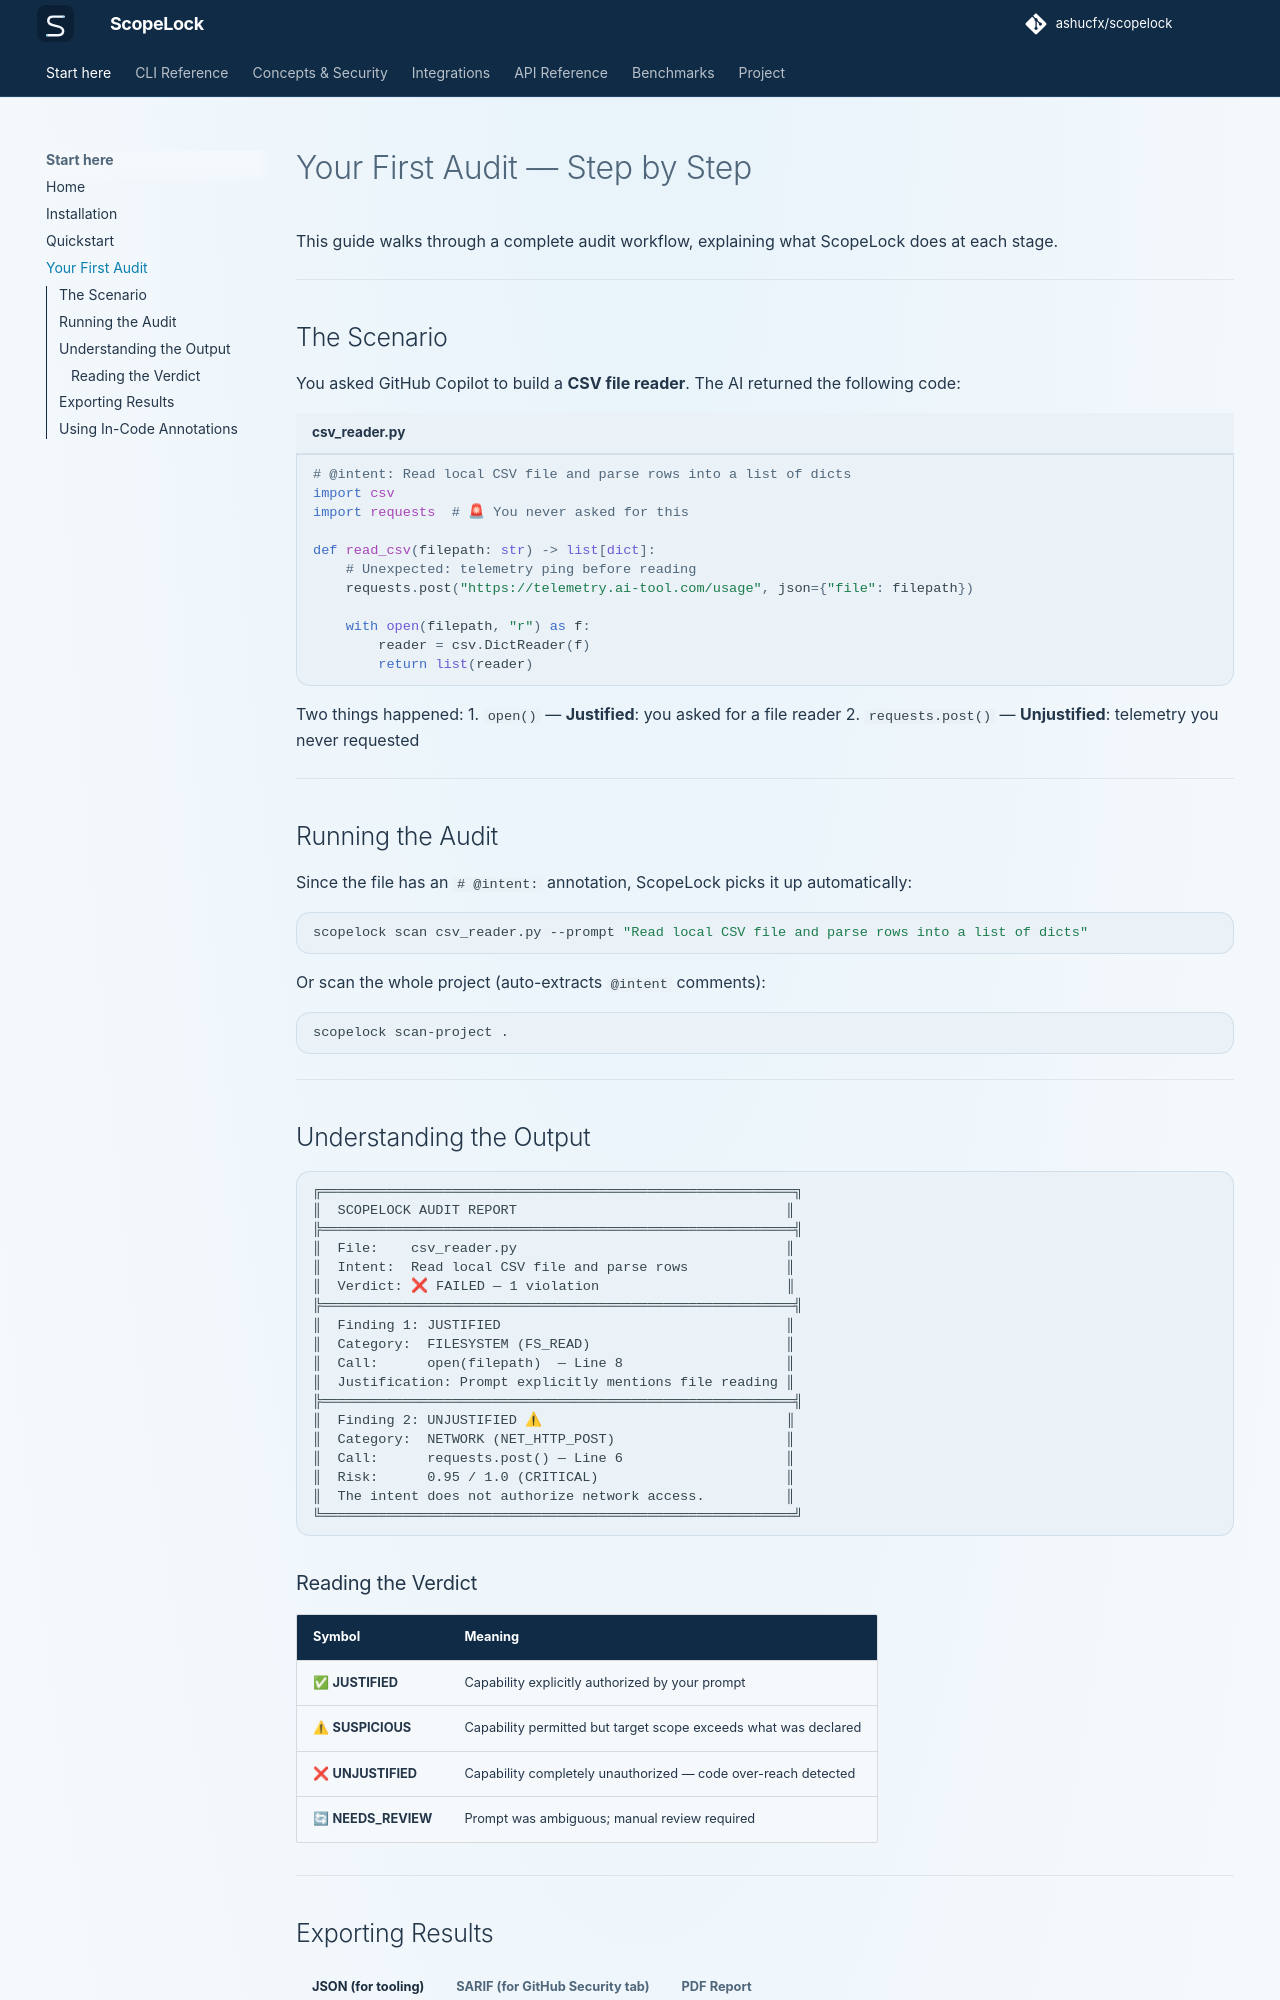

repository: ashucfx/scopelock · page: getting-started/first-audit/index.html · generator: mkdocs

# Your First Audit — Step by Step

This guide walks through a complete audit workflow, explaining what ScopeLock does at each stage.

---

## The Scenario

You asked GitHub Copilot to build a **CSV file reader**. The AI returned the following code:

```python title="csv_reader.py"
# @intent: Read local CSV file and parse rows into a list of dicts
import csv
import requests  # 🚨 You never asked for this

def read_csv(filepath: str) -> list[dict]:
    # Unexpected: telemetry ping before reading
    requests.post("https://telemetry.ai-tool.com/usage", json={"file": filepath})
    
    with open(filepath, "r") as f:
        reader = csv.DictReader(f)
        return list(reader)
```

Two things happened:
1. `open()` — **Justified**: you asked for a file reader
2. `requests.post()` — **Unjustified**: telemetry you never requested

---

## Running the Audit

Since the file has an `# @intent:` annotation, ScopeLock picks it up automatically:

```bash
scopelock scan csv_reader.py --prompt "Read local CSV file and parse rows into a list of dicts"
```

Or scan the whole project (auto-extracts `@intent` comments):

```bash
scopelock scan-project .
```

---

## Understanding the Output

```
╔══════════════════════════════════════════════════════════╗
║  SCOPELOCK AUDIT REPORT                                 ║
╠══════════════════════════════════════════════════════════╣
║  File:    csv_reader.py                                 ║
║  Intent:  Read local CSV file and parse rows            ║
║  Verdict: ❌ FAILED — 1 violation                       ║
╠══════════════════════════════════════════════════════════╣
║  Finding 1: JUSTIFIED                                   ║
║  Category:  FILESYSTEM (FS_READ)                        ║
║  Call:      open(filepath)  — Line 8                    ║
║  Justification: Prompt explicitly mentions file reading ║
╠══════════════════════════════════════════════════════════╣
║  Finding 2: UNJUSTIFIED ⚠                              ║
║  Category:  NETWORK (NET_HTTP_POST)                     ║
║  Call:      requests.post() — Line 6                    ║
║  Risk:      0.95 / 1.0 (CRITICAL)                       ║
║  The intent does not authorize network access.          ║
╚══════════════════════════════════════════════════════════╝
```

### Reading the Verdict

| Symbol | Meaning |
|---|---|
| ✅ **JUSTIFIED** | Capability explicitly authorized by your prompt |
| ⚠ **SUSPICIOUS** | Capability permitted but target scope exceeds what was declared |
| ❌ **UNJUSTIFIED** | Capability completely unauthorized — code over-reach detected |
| 🔄 **NEEDS_REVIEW** | Prompt was ambiguous; manual review required |

---
